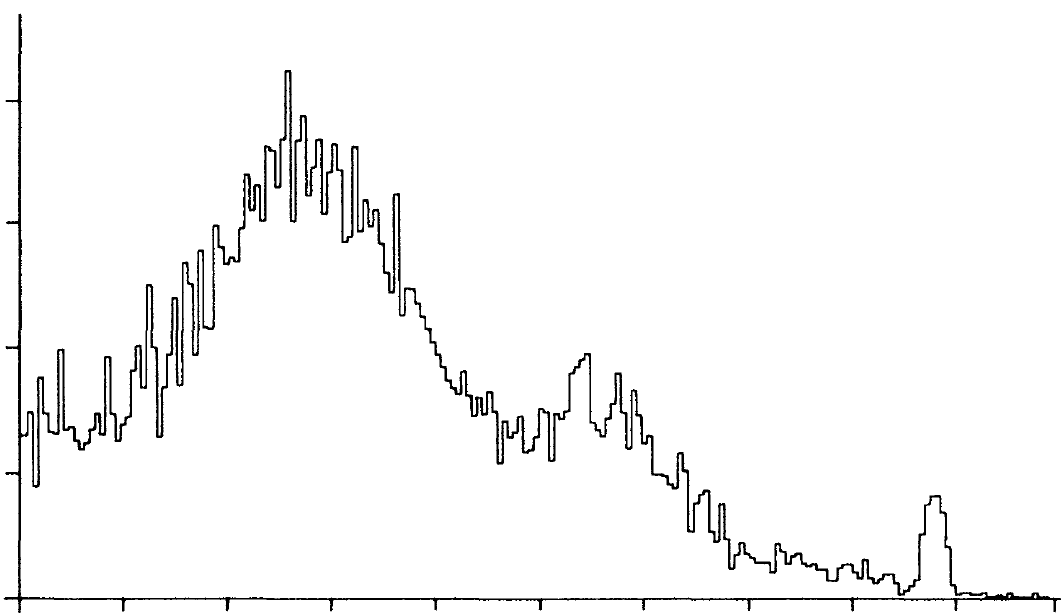

Values plotted in this chart, from the file beside it:
-0, 0038742228666031053; 0, 09214759801795491
0, 01534913040824648; 0, 09214873325535322
0, 044184160320522636; 0, 09215043611145024
0, 07566807749508087; 0, 3746559654899828
0, 12395350816182926; 0, 3988734172854018
0, 21301666616909287; 0, 6716965068953602
0, 27138300493115963; 0, 745958061293452
0, 329643388202733; 0, 8089194626306471
0, 4353365127175799; 0, 80515898874937
0, 502214609215784; 0, 7621147599435121
0, 5212865975042185; 0, 7459728193796273
0, 5692125363282301; 0, 7318504661470007
0, 6535190496373637; 0, 49737739870167097
0, 7106441955108167; 0, 4392657315292494
0, 765392911097539; 0, 12770777427670055
0, 861085855509824; 0, 0825128382201008
0, 95685448241532; 0, 04538944006414347
1, 0334804840387228; 0, 01687454709813707
1, 1112164955625055; 0, 10674221000819983
1, 1695071518313647; 0, 1729322265056501
1, 2367888882933435; 0, 17293619983654374
1, 3521290079424482; 0, 1729430112609327
1, 4383313677064429; 0, 14066196822666033
1, 486276227153759; 0, 12855749946919381
1, 5245337274704376; 0, 10838092519238796
1, 6017803255381438; 0, 14605264301163778
1, 6703738918823952; 0, 2859632732869759
1, 7377313108375816; 0, 29403878451851106
1, 822899343194397; 0, 15144672350881105
1, 9001610777607496; 0, 19073274890818936
1, 977619586809439; 0, 2510047728492344
2, 0449643920157534; 0, 2577350277639958
2, 141030703394538; 0, 2523596786838924
2, 2368951947914297; 0, 2254602285354128
2, 284234594293082; 0, 14878345657281855
2, 3128425767257283; 0, 12457054572699278
2, 3897486035740023; 0, 12592034299335797
2, 4866852636246755; 0, 2133676797706272
2, 5828020299989287; 0, 21337335595761786
2, 650386496433738; 0, 24566348089107493
2, 708192784746064; 0, 26019565482442264
2, 8042035956298257; 0, 2489011779505157
2, 8908297773557887; 0, 2618207471598337
2, 9390395255293296; 0, 2779666610546112
2, 9684800153872697; 0, 34254066711583686
3, 0453608147378066; 0, 3411999517486555
3, 1413199092512087; 0, 32438992397597755
3, 20804033388856; 0, 2645299912104502
3, 2472186378726047; 0, 3425571280581101
3, 2954283860461473; 0, 3587030419528867
3, 3436381342196917; 0, 3748489558476642
3, 411361351892049; 0, 4219369002656306
3, 478201607143646; 0, 3748569025094506
3, 5149832988427683; 0, 19728533917014524
3, 573334501106194; 0, 26993258598810854
3, 6598395908430223; 0, 2699376945564005
3, 775179710492125; 0, 26994450598078856
3, 8427641769269343; 0, 30223463091424563
3, 9005401922419782; 0, 31353818968733727
3, 9680943856795032; 0, 34259969946053914
4, 0065789334758115; 0, 3466377388856561
... 245 more rows
